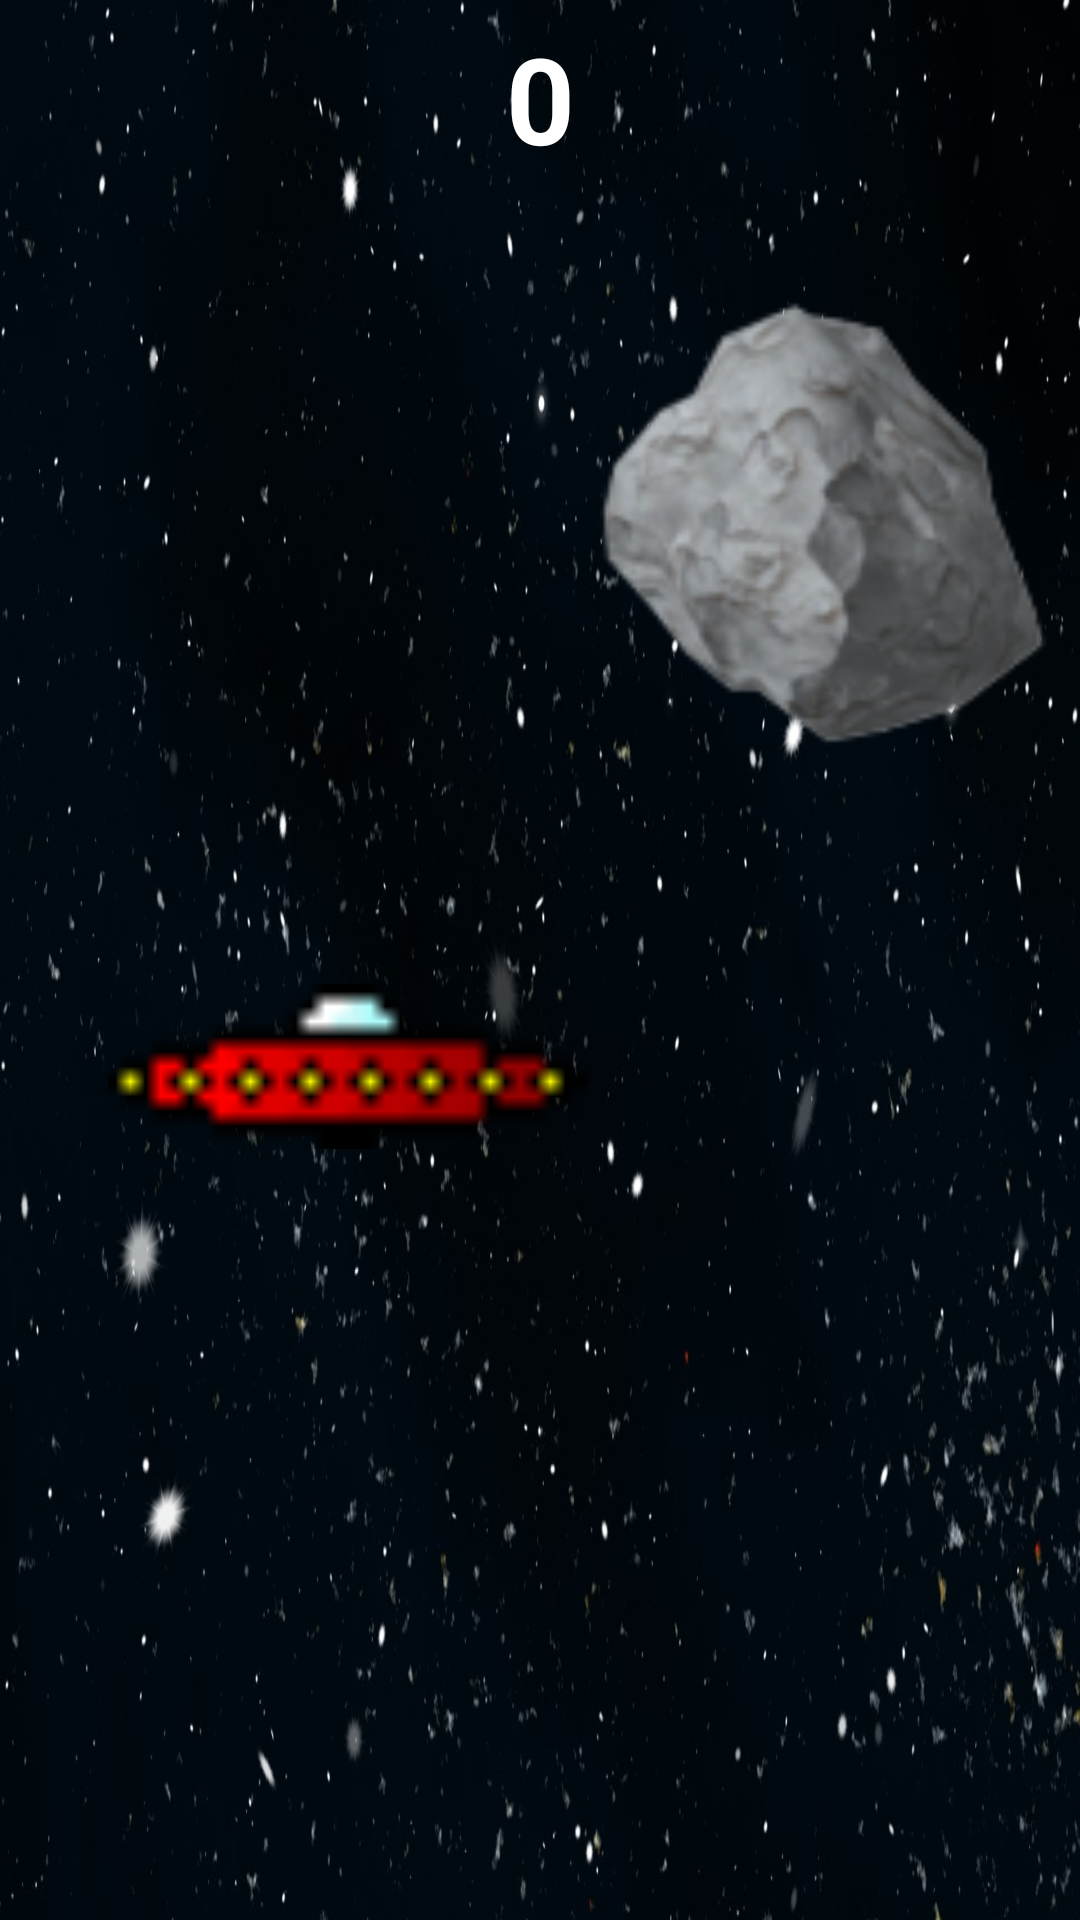

Reconstruct the res/layout file that produces this screen, plus the resources it refers to.
<!-- AndroidManifest.xml: application theme Theme.WraistRehab -->
<!-- res/layout/activity_flexion.xml -->
<?xml version="1.0" encoding="utf-8"?>
<androidx.constraintlayout.widget.ConstraintLayout xmlns:android="http://schemas.android.com/apk/res/android"
    xmlns:app="http://schemas.android.com/apk/res-auto"
    xmlns:tools="http://schemas.android.com/tools"
    android:id="@+id/flexion"
    android:layout_width="match_parent"
    android:layout_height="match_parent"
    tools:context=".Menu">

    <ImageView
        android:id="@+id/background_flexion"
        android:layout_width="wrap_content"
        android:layout_height="wrap_content"
        android:background="@drawable/background_flexion"
        android:scaleX="1.3"
        android:scaleY="1.3"
        app:layout_constraintBottom_toBottomOf="parent"
        app:layout_constraintEnd_toEndOf="parent"
        app:layout_constraintHorizontal_bias="0.0"
        app:layout_constraintStart_toStartOf="parent"
        app:layout_constraintTop_toTopOf="parent"
        app:layout_constraintVertical_bias="0.0"
        tools:ignore="MissingConstraints" />

    <ImageView
        android:id="@+id/Ufo"
        android:layout_width="wrap_content"
        android:layout_height="wrap_content"
        android:layout_marginStart="100dp"
        android:layout_marginTop="350dp"
        android:scaleX="5"
        android:scaleY="5"
        android:src="@drawable/red_ufo"
        app:layout_constraintStart_toStartOf="parent"
        app:layout_constraintTop_toTopOf="parent" />

    <ImageView
        android:id="@+id/asteroide1"
        android:layout_width="150dp"
        android:layout_height="150dp"
        android:layout_marginStart="200dp"
        android:layout_marginTop="100dp"
        android:scaleX="1"
        android:scaleY="1"
        android:src="@drawable/asteroide"
        app:layout_constraintStart_toStartOf="parent"
        app:layout_constraintTop_toTopOf="parent" />

    <ImageView
        android:id="@+id/asteroide2"
        android:layout_width="150dp"
        android:layout_height="150dp"
        android:layout_marginStart="400dp"
        android:layout_marginTop="550dp"
        android:scaleX="1"
        android:scaleY="1"
        android:src="@drawable/asteroide"
        app:layout_constraintStart_toStartOf="parent"
        app:layout_constraintTop_toTopOf="parent" />

    <ImageView
        android:id="@+id/asteroide3"
        android:layout_width="150dp"
        android:layout_height="150dp"
        android:layout_marginStart="600dp"
        android:layout_marginTop="200dp"
        android:scaleX="1"
        android:scaleY="1"
        android:src="@drawable/asteroide"
        app:layout_constraintStart_toStartOf="parent"
        app:layout_constraintTop_toTopOf="parent" />

    <ImageView
        android:id="@+id/asteroide4"
        android:layout_width="150dp"
        android:layout_height="150dp"
        android:layout_marginStart="820dp"
        android:layout_marginTop="428dp"
        android:scaleX="1"
        android:scaleY="1"
        android:src="@drawable/asteroide"
        app:layout_constraintStart_toStartOf="parent"
        app:layout_constraintTop_toTopOf="parent" />

    <ImageView
        android:id="@+id/asteroide5"
        android:layout_width="150dp"
        android:layout_height="150dp"
        android:layout_marginStart="1000dp"
        android:layout_marginTop="150dp"
        android:scaleX="1"
        android:scaleY="1"
        android:src="@drawable/asteroide"
        app:layout_constraintStart_toStartOf="parent"
        app:layout_constraintTop_toTopOf="parent" />

    <ImageView
        android:id="@+id/asteroide6"
        android:layout_width="150dp"
        android:layout_height="150dp"
        android:layout_marginStart="1200dp"
        android:layout_marginTop="550dp"
        android:scaleX="1"
        android:scaleY="1"
        android:src="@drawable/asteroide"
        app:layout_constraintStart_toStartOf="parent"
        app:layout_constraintTop_toTopOf="parent" />

    <ImageView
        android:id="@+id/asteroide7"
        android:layout_width="150dp"
        android:layout_height="150dp"
        android:layout_marginStart="1400dp"
        android:layout_marginTop="400dp"
        android:scaleX="1"
        android:scaleY="1"
        android:src="@drawable/asteroide"
        app:layout_constraintStart_toStartOf="parent"
        app:layout_constraintTop_toTopOf="parent" />

    <ImageView
        android:id="@+id/asteroide8"
        android:layout_width="150dp"
        android:layout_height="150dp"
        android:layout_marginStart="1600dp"
        android:layout_marginTop="550dp"
        android:scaleX="1"
        android:scaleY="1"
        android:src="@drawable/asteroide"
        app:layout_constraintStart_toStartOf="parent"
        app:layout_constraintTop_toTopOf="parent" />

    <TextView
        android:id="@+id/textView"
        android:layout_width="wrap_content"
        android:layout_height="wrap_content"
        android:text="0"
        android:textColor="@color/white"
        android:textSize="40sp"
        android:textStyle="bold"
        app:layout_constraintBottom_toBottomOf="parent"
        app:layout_constraintEnd_toEndOf="parent"
        app:layout_constraintHorizontal_bias="0.5"
        app:layout_constraintStart_toStartOf="parent"
        app:layout_constraintTop_toTopOf="parent"
        app:layout_constraintVertical_bias="0.01" />
    <TextView
        android:id="@+id/dataTextView"
        android:layout_width="wrap_content"
        android:layout_height="wrap_content"
        android:text="Esperando datos..."
        android:textColor="@android:color/holo_blue_dark"
        android:textSize="24sp"
        android:visibility="invisible"
        app:layout_constraintStart_toStartOf="parent"
        app:layout_constraintTop_toTopOf="parent" />

</androidx.constraintlayout.widget.ConstraintLayout>
<!-- resources referenced by this layout -->
<resources>
  <color name="white">#FFFFFFFF</color>
  <!-- drawable asteroide: png bitmap (drawable, 15736 bytes) -->
  <!-- drawable background_flexion: jpg bitmap (drawable, 227863 bytes) -->
  <!-- drawable red_ufo: png bitmap (drawable, 353 bytes) -->
  <style name="Theme.WraistRehab" parent="Base.Theme.WraistRehab" />
  <style name="Base.Theme.WraistRehab" parent="Theme.Material3.DayNight.NoActionBar">
          
          
      </style>
</resources>
